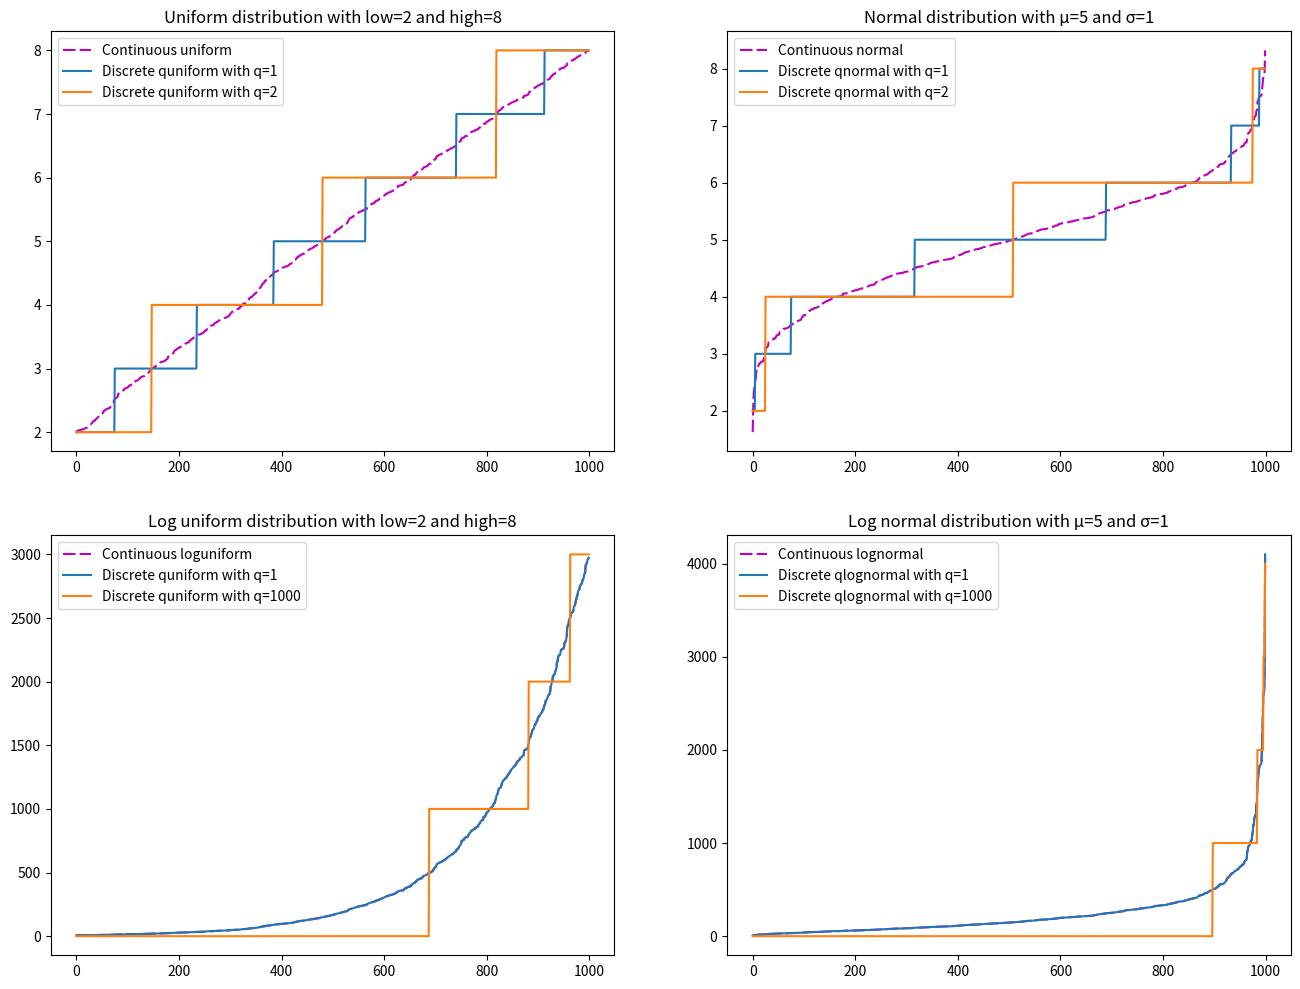

Generate this figure with matplotlib:
import numpy as np
import matplotlib.pyplot as plt

mu=5
sigma=1
sample_rate = 1000
normal_data = np.random.normal(mu, sigma, sample_rate)

low = round(min(normal_data))
high = round(max(normal_data))
uniform_data = np.random.uniform(low, high, sample_rate)


def quniform():
    plt.subplot(2,2,1)
    plt.title(f"Uniform distribution with low={low} and high={high}")
    uniform_data.sort()
    plt.plot(uniform_data, dashes=[6, 2], color="m", label="Continuous uniform")
    for q in [1,2]:
        # round(uniform(low, high) / q) * q
        values = (uniform_data/q).round()*q 
        values.sort()
        plt.plot(values, label=f'Discrete quniform with q={q}')
    plt.legend(loc='best')

def qloguniform():
    plt.subplot(2,2,3)
    plt.title(f"Log uniform distribution with low={low} and high={high}")
    log_uniform_data = np.exp(uniform_data)
    log_uniform_data.sort()
    plt.plot(log_uniform_data, dashes=[6, 2], color="m", label="Continuous loguniform")
    #plt.yscale('log')
    for q in [1,1000]:
        values = (log_uniform_data/q).round()*q 
        values.sort()
        plt.plot(values, label=f'Discrete quniform with q={q}')
    plt.legend(loc='best')

def qnormal():
    plt.subplot(2,2,2)
    plt.title(f"Normal distribution with μ={mu} and σ={sigma}")
    normal_data.sort()
    plt.plot(normal_data, dashes=[6, 2], color="m", label="Continuous normal")
    for q in [1,2]:
        #  round(normal(mu, sigma) / q) * q
        values = (normal_data/q).round()*q 
        values.sort()
        plt.plot(values, label=f'Discrete qnormal with q={q}') 
    plt.legend(loc='best')

def qlognormal():
    plt.subplot(2,2,4)
    plt.title(f"Log normal distribution with μ={mu} and σ={sigma}")
    log_normal_data = np.exp(normal_data)
    log_normal_data.sort()
    plt.plot(log_normal_data, dashes=[6, 2], color="m", label="Continuous lognormal")
    #plt.yscale('log')
    for q in [1,1000]:
        values = (log_normal_data/q).round()*q 
        values.sort()
        plt.plot(values, label=f'Discrete qlognormal with q={q}')
    plt.legend(loc='best')

plt.figure(figsize=(16,12), dpi=1200)

quniform()
qloguniform()
qnormal()
qlognormal()
